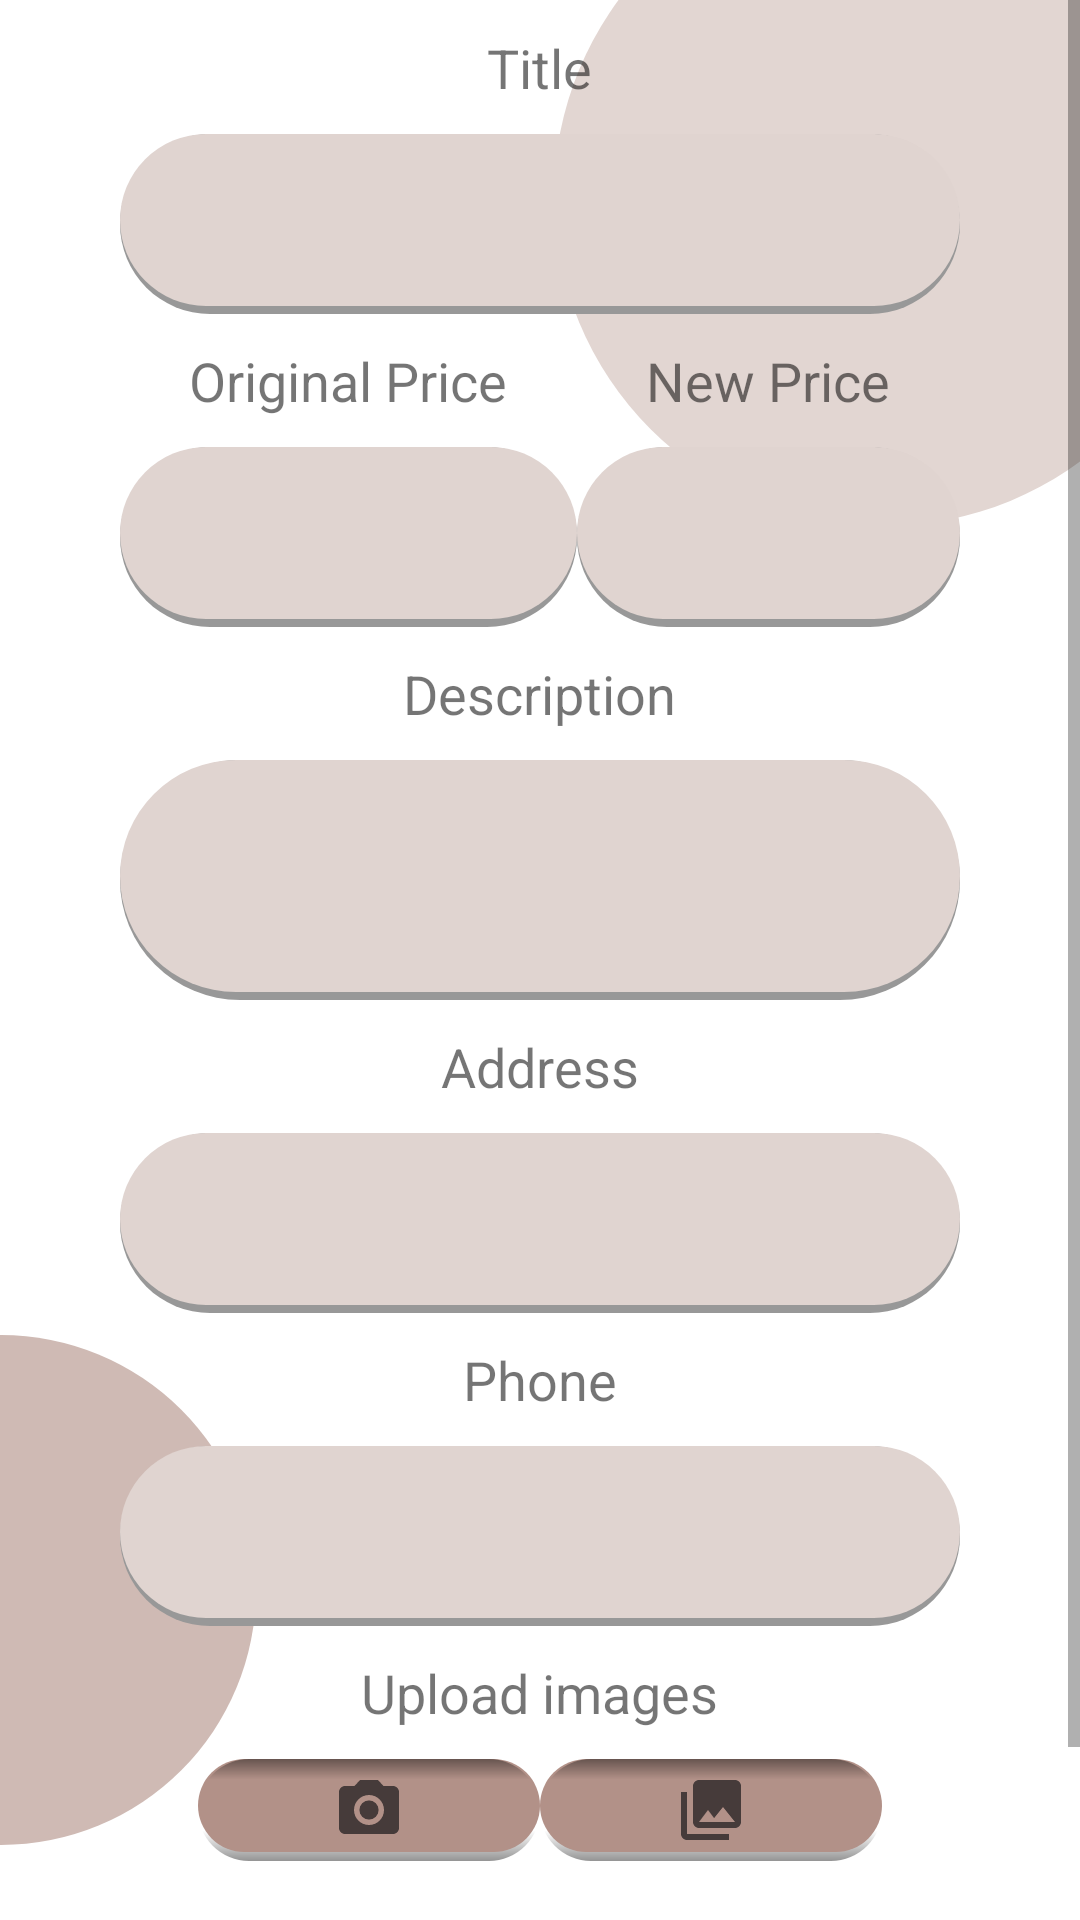

Layout XML and referenced resources for this Android screen:
<!-- AndroidManifest.xml: application theme Theme.ElectronicInteriorDesignApplication -->
<!-- res/layout/activity_admin_add_offers.xml -->
<?xml version="1.0" encoding="utf-8"?>
<RelativeLayout xmlns:android="http://schemas.android.com/apk/res/android"
    xmlns:app="http://schemas.android.com/apk/res-auto"
    xmlns:tools="http://schemas.android.com/tools"
    tools:context=".AdminAddOffersActivity"
    android:layout_width="match_parent"
    android:layout_height="match_parent">

    <ImageView
        android:src="@drawable/teal_700_circle"
        android:layout_width="220dp"
        android:layout_height="220dp"
        android:layout_alignParentRight="true"
        android:layout_alignParentTop="true"
        android:layout_marginTop="-45dp"
        android:layout_marginRight="-45dp"
        />

    <ImageView
        android:src="@drawable/teal_200_circle"
        android:layout_width="170dp"
        android:layout_height="170dp"
        android:layout_alignParentLeft="true"
        android:layout_alignParentBottom="true"
        android:layout_marginLeft="-85dp"
        android:layout_marginBottom="25dp"

        />

    <ScrollView
        android:layout_width="match_parent"
        android:layout_height="match_parent"
        android:foregroundGravity="center">


        <androidx.appcompat.widget.LinearLayoutCompat
            android:layout_width="match_parent"
            android:layout_height="match_parent"
            android:layout_gravity="center"
            android:layout_marginLeft="40dp"
            android:layout_marginRight="40dp"
            android:gravity="center_horizontal"
            android:orientation="vertical">

            <TextView
                android:id="@+id/textView"
                android:layout_width="wrap_content"
                android:layout_height="wrap_content"
                android:layout_marginVertical="15dp"
                android:text="Add Design Offer"
                android:textSize="25sp"
                android:textStyle="bold" />


            <TextView
                android:layout_width="wrap_content"
                android:layout_height="wrap_content"
                android:layout_marginVertical="10dp"
                android:text="Title"
                android:textSize="18sp" />

            <androidx.appcompat.widget.AppCompatEditText
                android:id="@+id/edit_text_title"
                android:layout_width="match_parent"
                android:layout_height="@dimen/edit_box_height"
                android:background="@drawable/edit_text_back"
                android:inputType="text"
                android:paddingHorizontal="10dp" />

            <androidx.appcompat.widget.LinearLayoutCompat
                android:layout_width="match_parent"
                android:layout_height="wrap_content">

                <androidx.appcompat.widget.LinearLayoutCompat
                    android:layout_width="wrap_content"
                    android:layout_height="wrap_content"
                    android:layout_weight="1"
                    android:gravity="center"
                    android:orientation="vertical">

                    <TextView
                        android:layout_width="wrap_content"
                        android:layout_height="wrap_content"
                        android:layout_marginVertical="10dp"
                        android:text="Original Price"
                        android:textSize="18sp" />

                    <androidx.appcompat.widget.AppCompatEditText
                        android:id="@+id/edit_text_original_price"
                        android:layout_width="match_parent"
                        android:layout_height="@dimen/edit_box_height"
                        android:background="@drawable/edit_text_back"
                        android:inputType="numberDecimal"
                        android:paddingHorizontal="10dp" />
                </androidx.appcompat.widget.LinearLayoutCompat>

                <androidx.appcompat.widget.LinearLayoutCompat
                    android:layout_width="wrap_content"
                    android:layout_height="wrap_content"
                    android:layout_weight="1"
                    android:gravity="center"
                    android:orientation="vertical">

                    <TextView
                        android:layout_width="wrap_content"
                        android:layout_height="wrap_content"
                        android:layout_marginVertical="10dp"
                        android:text="New Price"
                        android:textSize="18sp" />

                    <androidx.appcompat.widget.AppCompatEditText
                        android:id="@+id/edit_text_new_price"
                        android:layout_width="match_parent"
                        android:layout_height="@dimen/edit_box_height"
                        android:background="@drawable/edit_text_back"
                        android:inputType="numberDecimal"
                        android:paddingHorizontal="10dp" />
                </androidx.appcompat.widget.LinearLayoutCompat>

            </androidx.appcompat.widget.LinearLayoutCompat>


            <TextView
                android:layout_width="wrap_content"
                android:layout_height="wrap_content"
                android:layout_marginVertical="10dp"
                android:text="Description"
                android:textSize="18sp" />

            <androidx.appcompat.widget.AppCompatEditText
                android:id="@+id/edit_text_description"
                android:layout_width="match_parent"
                android:layout_height="80dp"
                android:background="@drawable/edit_text_back"
                android:gravity="top"
                android:hint=" "
                android:inputType="textMultiLine"
                android:maxLines="3"
                android:padding="15dp"
                android:paddingHorizontal="10dp" />

            <TextView
                android:layout_width="wrap_content"
                android:layout_height="wrap_content"
                android:layout_marginVertical="10dp"
                android:text="Address"
                android:textSize="18sp" />

            <androidx.appcompat.widget.AppCompatEditText
                android:id="@+id/edit_text_address"
                android:layout_width="match_parent"
                android:layout_height="@dimen/edit_box_height"
                android:background="@drawable/edit_text_back"
                android:inputType="text"
                android:paddingHorizontal="10dp" />

            <TextView
                android:layout_width="wrap_content"
                android:layout_height="wrap_content"
                android:layout_marginVertical="10dp"
                android:text="Phone"
                android:textSize="18sp" />

            <androidx.appcompat.widget.AppCompatEditText
                android:id="@+id/edit_text_phone"
                android:layout_width="match_parent"
                android:layout_height="@dimen/edit_box_height"
                android:background="@drawable/edit_text_back"
                android:inputType="phone"
                android:paddingHorizontal="10dp" />


            <TextView
                android:layout_width="wrap_content"
                android:layout_height="wrap_content"
                android:layout_marginVertical="10dp"
                android:text="Upload images"
                android:textSize="18sp" />

            <androidx.appcompat.widget.LinearLayoutCompat
                android:layout_width="match_parent"
                android:layout_height="wrap_content"
                android:gravity="center">

                <ImageButton
                    android:id="@+id/button_take_pic"
                    android:layout_width="wrap_content"
                    android:layout_height="wrap_content"
                    android:layout_gravity="center"
                    android:background="@drawable/button_back"
                    android:gravity="center"
                    android:paddingHorizontal="45dp"
                    android:paddingVertical="5dp"
                    android:shadowColor="@color/black"
                    android:src="@drawable/ic_baseline_photo_camera_24"
                    android:text="Add to Color palette"
                    android:textAllCaps="false"
                    android:textSize="18sp" />

                <ImageButton
                    android:id="@+id/button_gallery"
                    android:layout_width="wrap_content"
                    android:layout_height="wrap_content"
                    android:layout_gravity="center"
                    android:background="@drawable/button_back"
                    android:gravity="center"
                    android:paddingHorizontal="45dp"
                    android:paddingVertical="5dp"
                    android:shadowColor="@color/black"
                    android:src="@drawable/ic_baseline_photo_library_24"
                    android:text="Add to Color palette"
                    android:textAllCaps="false"
                    android:textSize="18sp" />

            </androidx.appcompat.widget.LinearLayoutCompat>


            <androidx.recyclerview.widget.RecyclerView
                android:id="@+id/recycler_view_images"
                android:layout_width="wrap_content"
                android:layout_height="wrap_content"
                android:orientation="horizontal"
                app:layoutManager="androidx.recyclerview.widget.LinearLayoutManager" />

            <androidx.appcompat.widget.AppCompatButton
                android:id="@+id/button_save"
                android:layout_width="wrap_content"
                android:layout_height="wrap_content"
                android:layout_gravity="center"
                android:layout_marginTop="20dp"
                android:layout_marginBottom="15dp"
                android:background="@drawable/button_back"
                android:gravity="center"
                android:paddingHorizontal="45dp"
                android:paddingVertical="5dp"
                android:shadowColor="@color/black"
                android:shadowDx="2"
                android:shadowDy="8"
                android:shadowRadius="8"
                android:text="Save"
                android:textAllCaps="false"
                android:textSize="18sp" />


        </androidx.appcompat.widget.LinearLayoutCompat>
    </ScrollView>
</RelativeLayout>
<!-- resources referenced by this layout -->
<resources>
  <color name="black">#FF000000</color>
  <dimen name="edit_box_height">60dp</dimen>
  <!-- drawable edit_text_back (drawable) -->
  <?xml version="1.0" encoding="utf-8"?>
  <layer-list xmlns:android="http://schemas.android.com/apk/res/android">
  
      
  
      
  
  
      
      <item>
          <shape android:shape="rectangle">
              <corners android:radius="50dp"/>
              <solid android:color="#989898" />
          </shape>
      </item>
  
      
      <item android:bottom="8px"  >
          <shape android:shape="rectangle">
              <corners android:radius="50dp"/>
              <solid android:color="#FFe0d4d0" />
          </shape>
      </item>
  </layer-list>
  <!-- drawable ic_baseline_photo_camera_24 (drawable) -->
  <vector android:alpha="0.9" android:height="24dp" android:tint="#393131"
      android:viewportHeight="24" android:viewportWidth="24"
      android:width="24dp" xmlns:android="http://schemas.android.com/apk/res/android">
      <path android:fillColor="@android:color/white" android:pathData="M12,12m-3.2,0a3.2,3.2 0,1 1,6.4 0a3.2,3.2 0,1 1,-6.4 0"/>
      <path android:fillColor="@android:color/white" android:pathData="M9,2L7.17,4L4,4c-1.1,0 -2,0.9 -2,2v12c0,1.1 0.9,2 2,2h16c1.1,0 2,-0.9 2,-2L22,6c0,-1.1 -0.9,-2 -2,-2h-3.17L15,2L9,2zM12,17c-2.76,0 -5,-2.24 -5,-5s2.24,-5 5,-5 5,2.24 5,5 -2.24,5 -5,5z"/>
  </vector>
  <!-- drawable ic_baseline_photo_library_24 (drawable) -->
  <vector android:alpha="0.9" android:height="24dp" android:tint="#393131"
      android:viewportHeight="24" android:viewportWidth="24"
      android:width="24dp" xmlns:android="http://schemas.android.com/apk/res/android">
      <path android:fillColor="@android:color/white" android:pathData="M22,16L22,4c0,-1.1 -0.9,-2 -2,-2L8,2c-1.1,0 -2,0.9 -2,2v12c0,1.1 0.9,2 2,2h12c1.1,0 2,-0.9 2,-2zM11,12l2.03,2.71L16,11l4,5L8,16l3,-4zM2,6v14c0,1.1 0.9,2 2,2h14v-2L4,20L4,6L2,6z"/>
  </vector>
  <!-- drawable teal_200_circle (drawable) -->
  <?xml version="1.0" encoding="utf-8"?>
  <shape  xmlns:android="http://schemas.android.com/apk/res/android"
      android:shape="oval">
  
      <size android:width="100dp" android:height="100dp" />
      <solid android:color="@color/teal_200"/>
  
  
  </shape>
  <!-- drawable teal_700_circle (drawable) -->
  <?xml version="1.0" encoding="utf-8"?>
  <shape  xmlns:android="http://schemas.android.com/apk/res/android"
      android:shape="oval">
  
      <size android:width="100dp" android:height="100dp" />
      <solid android:color="@color/teal_700"/>
  
  
  </shape>
  <style name="Theme.ElectronicInteriorDesignApplication" parent="Theme.MaterialComponents.Light.NoActionBar">
          
          <item name="colorPrimary">@color/white</item>
          <item name="colorPrimaryVariant">@color/teal_700</item>
          <item name="colorOnPrimary">@color/white</item>
          
          <item name="colorSecondary">@color/teal_200</item>
          <item name="colorSecondaryVariant">@color/teal_700</item>
          <item name="colorOnSecondary">@color/black</item>
          
          <item name="android:statusBarColor" tools:targetApi="l">?attr/colorPrimaryVariant</item>
          
      </style>
  <color name="btnBackColor">#FFb29188</color>
  <color name="teal_200">#FFcfbab4</color>
  <color name="teal_700">#FFE2D6D2</color>
  <color name="white">#FFFFFFFF</color>
</resources>
